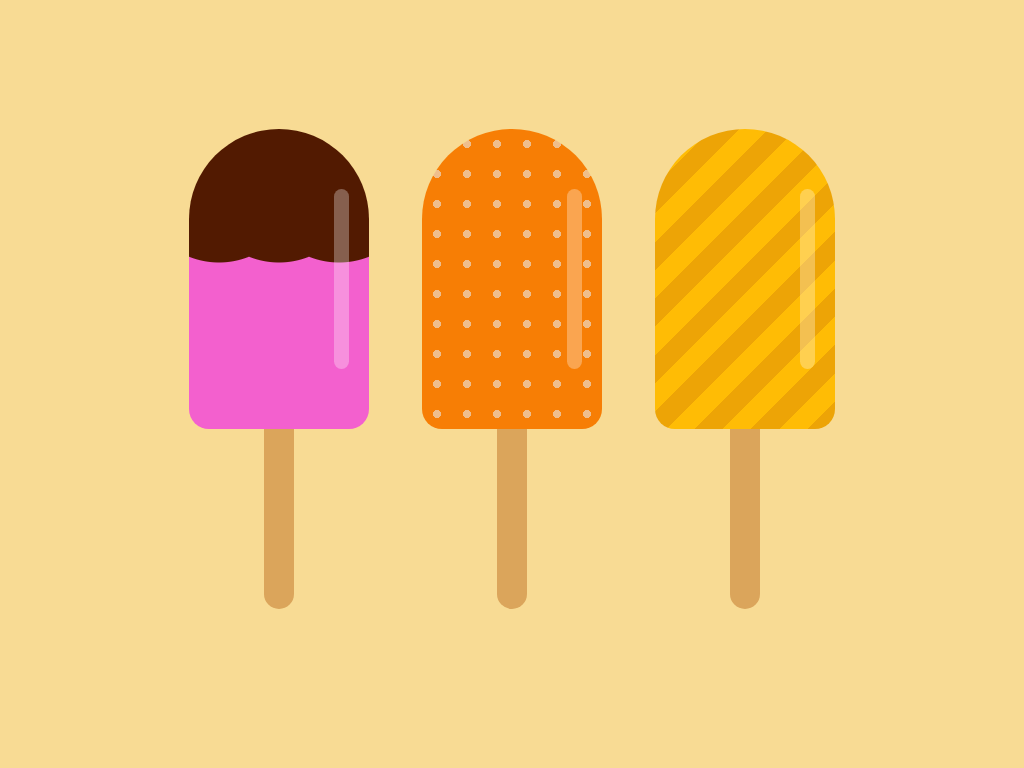

Give the HTML and CSS whose rendering is this image.

<!-- file: index.html -->
<!doctype html>
<html lang="en">
  <head>
    <meta charset="UTF-8" />
    <meta name="viewport" content="width=device-width, initial-scale=1" />
    <title>Popsicles art</title>
    <link href="./styles.css" rel="stylesheet" />
  </head>
  <body>
    <div class="container">
      <div class="popsicle popsicle-1"></div>
      <div class="popsicle popsicle-2"></div>
      <div class="popsicle popsicle-3"></div>
    </div>
  </body>
</html>


/* file: styles.css */
* {
  margin: 0;
  padding: 0;
  box-sizing: border-box;
}

body {
  background-color: #f8db94;
}

.container {
  height: 600px;
  width: 700px;
  position: absolute;
  top: 50%;
  left: 50%;
  translate: -50% -50%;
  display: flex;
  justify-content: space-around;
}

.popsicle {
  width: 180px;
  height: 300px;
  background-color: white;
  border-radius: 90px 90px 20px 20px;
  position: relative;
  top: 45px;

  /* The glow of the popsicles */
  &::before {
    content: "";
    position: absolute;
    height: 180px;
    width: 15px;
    background-color: rgba(255, 255, 255, 0.3);
    border-radius: 15px;
    right: 20px;
    top: 60px;
  }

  /* Stick */
  &::after {
    position: absolute;
    content: "";
    height: 180px;
    width: 30px;
    background-color: #dba55b;
    border-radius: 0 0 20px 20px;
    left: 0;
    right: 0;
    margin: auto;
    top: 300px;
  }
}

.popsicle-1 {
  background-image: radial-gradient(
    circle at 30px 53px,
    #521a01 80px,
    #f360ce 81px
  );
  background-size: 60px 300px;
  background-repeat: repeat; /* Default value for this property */
}

.popsicle-2 {
  background-color: #f77e05;
  background-image: radial-gradient(#efbe8c 4px, transparent 4px);
  background-size: 30px 30px;
  background-repeat: repeat;
}

.popsicle-3 {
  background-image: repeating-linear-gradient(
    135deg,
    #eda406 0 20px,
    #ffbc05 20px 40px
  );
}
